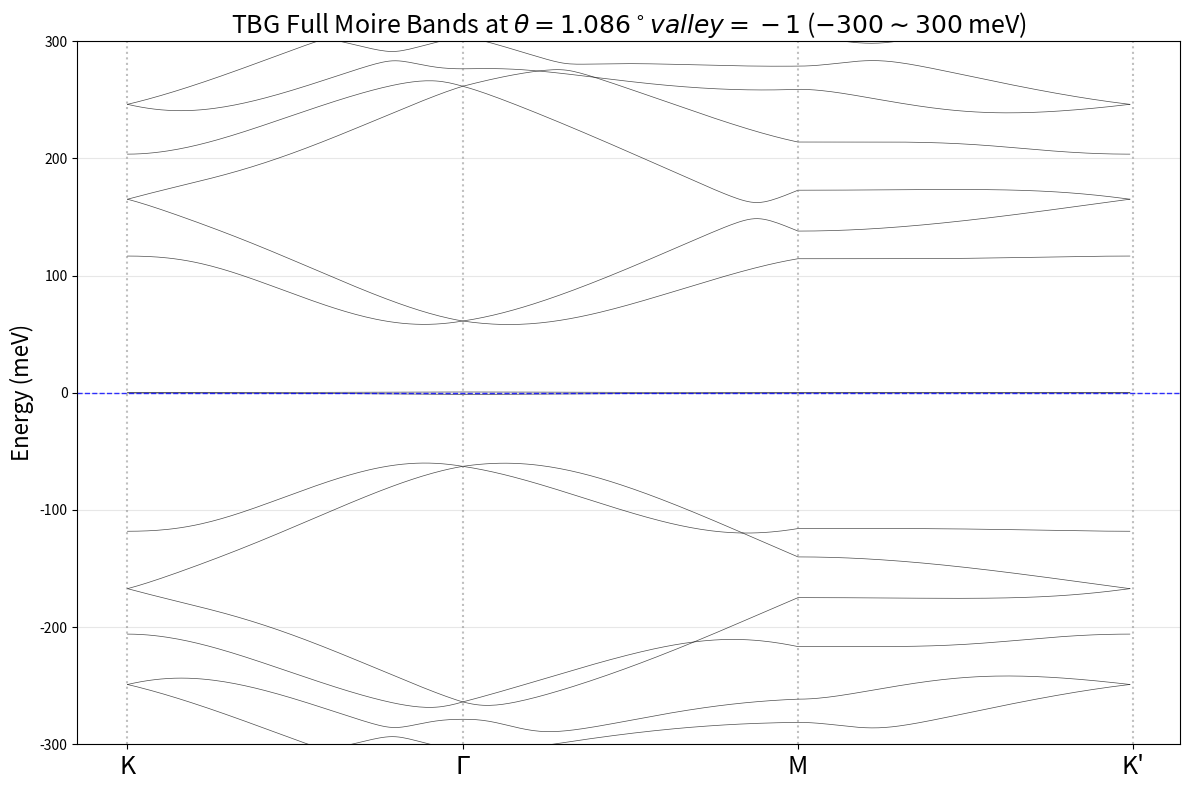

Write the Python code that produced this figure.
# -*- coding: utf-8 -*-
import numpy as np
import matplotlib.pyplot as plt

# ================= 1. 参数定义 =================
theta = 1.086  # °
u = 0.06 * 1000     # mev  intra
u_prime = 0.11 * 1000  # mev  inter
a = 0.246   # nm
N = 5
theta_rad = theta / 180.0 * np.pi
hv = 2.365 * a * 1000  # meV*nm
valley = -1
KDens  = 100            #density of k points
L_M = a / ( 2 * np.sin(theta_rad/2) )
L_M1 = np.array([0, -1]) * L_M
L_M2 = np.array([np.sqrt(3) / 2, -1/2]) * L_M
def rotate(v, alpha):
    c, s = np.cos(alpha), np.sin(alpha)
    return np.dot(np.array([[c, -s], [s, c]]), v)


# 基矢
a1_star = 2 * np.pi * np.array([1, -1 / np.sqrt(3)]) / a
a2_star = 2 * np.pi * np.array([0, 2 / np.sqrt(3)]) / a
# dirac point
K_1 = valley * np.array ([ 2 * np.pi / np.sqrt(3),  2 * np.pi / 3]) / L_M
K_2 = valley * np.array ([ 2 * np.pi / np.sqrt(3), - 2 * np.pi / 3]) / L_M

# 莫尔倒格矢
G1_M = np.array ([- 2 * np.pi / np.sqrt(3), - 2 * np.pi]) / L_M
G2_M = np.array ([4 * np.pi / np.sqrt(3), 0]) / L_M

print(L_M * G1_M / np.pi)
print(L_M * G2_M / np.pi * np.sqrt(3) / 2)



# ================= 2. 构建哈密顿量 =================
L = []
for i in range(-N, N + 1):
    for j in range(-N, N + 1):
        L.append([i, j])
n_sites = len(L)
invL = {tuple(pos): idx for idx, pos in enumerate(L)}
dim = 4 * n_sites

sigma_x = np.array([[0, 1], [1, 0]])
sigma_y = np.array([[0, -1j], [1j, 0]])
phi = 2 * np.pi / 3
omega = np.exp(1j * valley * phi)
T1 = np.array([[u, u_prime], [u_prime, u]], dtype=complex)
T2 = np.array([[u, u_prime * np.conj(omega)], [u_prime * omega, u]], dtype=complex)
T3 = np.array([[u, u_prime * omega], [u_prime * np.conj(omega), u]], dtype=complex)


def build_hamiltonian(kx, ky):
    H = np.zeros((dim, dim), dtype=complex)
    off = 2 * n_sites
    k_vec = np.array([kx, ky])

    for i in range(n_sites):
        m, n = L[i]
        G = m * G1_M + n * G2_M

        # 层内项
        p1 = rotate(k_vec + G - K_1, theta_rad/2 )
        H[2*i:2*i+2, 2*i:2*i+2] = -hv * (valley * p1[0] * sigma_x + p1[1] * sigma_y)

        p2 = rotate(k_vec + G - K_2, -theta_rad/2 )
        H[off+2*i:off+2*i+2, off+2*i:off+2*i+2] = -hv * (valley * p2[0] * sigma_x + p2[1] * sigma_y)

        # 层间耦合填充
        # T1 通道 (m, n) -> (m, n)
        H[2*i:2*i+2, off+2*i:off+2*i+2] = T1
        H[off+2*i:off+2*i+2, 2*i:2*i+2] = T1.conj().T

        # T2 通道 (m, n) -> (m+1, n)
        if (m+1*valley, n) in invL:
            j2 = invL[(m+1*valley, n)]
            H[2*i:2*i+2, off+2*j2:off+2*j2+2] = T2
            H[off+2*j2:off+2*j2+2, 2*i:2*i+2] = T2.conj().T

        # T3 通道 (m, n) -> (m+1, n+1)
        if (m+1*valley, n+1*valley) in invL:
            j3 = invL[(m+1*valley, n+1*valley)]
            H[2*i:2*i+2, off+2*j3:off+2*j3+2] = T3
            H[off+2*j3:off+2*j3+2, 2*i:2*i+2] = T3.conj().T

    return H


# ================= 3. 路径与计算 =================
# 莫尔 K 点矢量

K_vec  =  np.array ([ 2 * np.pi / np.sqrt(3),  2 * np.pi / 3]) / L_M
Kp_vec =  np.array ([ 2 * np.pi / np.sqrt(3), - 2 * np.pi / 3]) / L_M
Gamma_vec = (Kp_vec + K_vec) / 2 + rotate(K_vec - Kp_vec, np.pi/2) * (np.sqrt(3)/2)
M_vec = (Kp_vec + K_vec) / 2

# 采样路径
n_seg = KDens
path_K_G = np.linspace(K_vec, Gamma_vec, n_seg, endpoint=False)
path_G_M = np.linspace(Gamma_vec, M_vec, n_seg, endpoint=False)
path_M_Kp = np.linspace(M_vec, Kp_vec, n_seg, endpoint=True)

full_path = np.vstack([path_K_G, path_G_M, path_M_Kp])
AllK = len(full_path)
E = np.zeros((AllK, 4 * n_sites))

for idx, k_pos in enumerate(full_path):
    # 直接传入坐标，不再做基矢乘法
    H = build_hamiltonian(k_pos[0], k_pos[1])
    # 建议只取中间能带以观察平带
    eigvals = np.linalg.eigvalsh(H)
    E[idx, :] = np.real(eigvals)
    print(E[idx, 2*n_sites-1:2*n_sites+1])



# ================= 能带偏移修正 (以 K_vec 狄拉克点为基准) =================
# 在莫尔狄拉克点 K_vec 处计算哈密顿量
H_ref = build_hamiltonian(K_vec[0], K_vec[1])
ref_eigvals = np.real(np.linalg.eigvalsh(H_ref))

# 寻找距离 0 最近的能级。由于此处两条平带发生狄拉克简并，
# 这个能量值就是最完美的电荷中性点 (CNP) 参考零点。
zero_idx = np.argmin(np.abs(ref_eigvals))
E_offset = ref_eigvals[zero_idx]

# 将所有计算出的能带减去狄拉克点的能量
E = E - E_offset

# ================= 4. 绘图 =================
plt.figure(figsize=(12, 8))

# 1. 遍历并绘制所有 484 条能带
# E 的每一列代表一条能带
for j in range(E.shape[1]):
    plt.plot(E[:, j], color='black', linewidth=0.5, alpha=0.7)

# 2. 突出显示费米面 (0 meV)
plt.axhline(0, color='blue', linestyle='--', linewidth=1, alpha=0.8)

# 3. 设置 y 轴范围为 -300 到 300 meV
plt.ylim(-300, 300)

# 4. 坐标轴与标题
plt.title(f"TBG Full Moire Bands at $\\theta = {theta}^\circ valley={valley}$ ($-300 \sim 300$ meV)", fontsize=18)
plt.ylabel('Energy (meV)', fontsize=16)

# 标记高对称点位置
x_labels = [0, len(path_K_G), len(path_K_G) + len(path_G_M), AllK]
plt.xticks(x_labels, ['K', r'$\Gamma$', 'M', "K'"], fontsize=18)

# 添加垂直线区分路径
for x in x_labels:
    plt.axvline(x, color='gray', linestyle=':', alpha=0.5)

plt.grid(axis='y', alpha=0.3)
plt.tight_layout()
plt.show()
